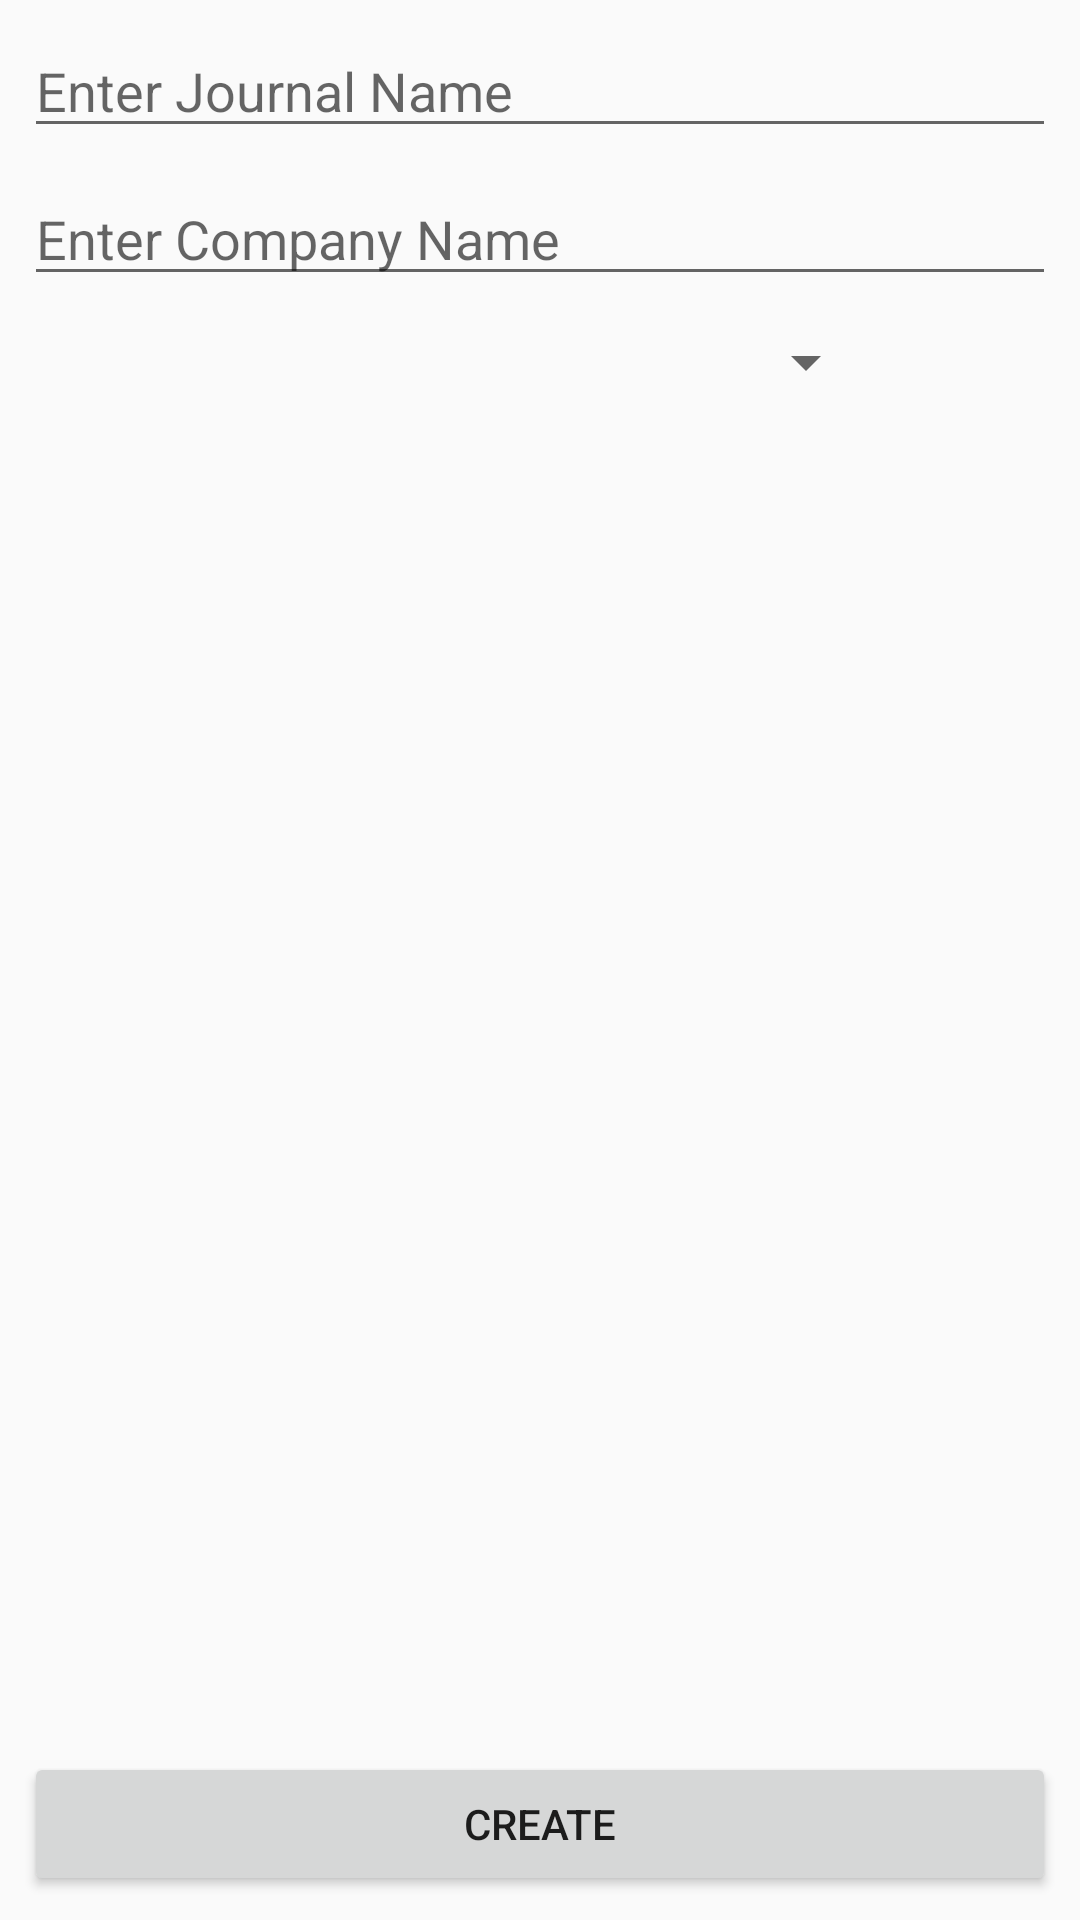

The Android layout XML behind this screen, and the referenced resources:
<!-- AndroidManifest.xml: application theme AppTheme -->
<!-- res/layout/activity_create_journal.xml -->
<?xml version="1.0" encoding="utf-8"?>
<android.support.constraint.ConstraintLayout xmlns:android="http://schemas.android.com/apk/res/android"
    xmlns:app="http://schemas.android.com/apk/res-auto"
    xmlns:tools="http://schemas.android.com/tools"
    android:layout_width="match_parent"
    android:layout_height="match_parent"
    tools:context="com.cabbage.sdpjournal.CreateJournalActivity">

    <EditText
        android:id="@+id/etJournalName"
        android:layout_width="match_parent"
        android:layout_height="wrap_content"
        android:layout_marginEnd="8dp"
        android:layout_marginLeft="8dp"
        android:layout_marginRight="8dp"
        android:layout_marginStart="8dp"
        android:layout_marginTop="8dp"
        android:ems="10"
        android:hint="Enter Journal Name"
        android:inputType="textPersonName"
        app:layout_constraintLeft_toLeftOf="parent"
        app:layout_constraintRight_toRightOf="parent"
        app:layout_constraintTop_toTopOf="parent" />

    <EditText
        android:id="@+id/etCompanyName"
        android:layout_width="match_parent"
        android:layout_height="wrap_content"
        android:layout_marginEnd="8dp"
        android:layout_marginLeft="8dp"
        android:layout_marginRight="8dp"
        android:layout_marginStart="8dp"
        android:layout_marginTop="8dp"
        android:ems="10"
        android:hint="Enter Company Name"
        android:inputType="textPersonName"
        app:layout_constraintLeft_toLeftOf="parent"
        app:layout_constraintRight_toRightOf="parent"
        app:layout_constraintTop_toBottomOf="@+id/etJournalName" />

    <Button
        android:id="@+id/createBtn"
        android:layout_width="0dp"
        android:layout_height="wrap_content"
        android:layout_marginBottom="8dp"
        android:layout_marginEnd="8dp"
        android:layout_marginLeft="8dp"
        android:layout_marginRight="8dp"
        android:layout_marginStart="8dp"
        android:text="create"
        app:layout_constraintBottom_toBottomOf="parent"
        app:layout_constraintLeft_toLeftOf="parent"
        app:layout_constraintRight_toRightOf="parent" />

    <Spinner
        android:id="@+id/spinner"
        android:layout_width="225dp"
        android:layout_height="30dp"
        android:layout_marginTop="7dp"
        app:layout_constraintTop_toBottomOf="@+id/etCompanyName"
        android:layout_marginRight="8dp"
        app:layout_constraintRight_toRightOf="parent"
        android:layout_marginLeft="8dp"
        app:layout_constraintLeft_toLeftOf="parent"
        tools:layout_editor_absoluteX="60dp"
        app:layout_constraintHorizontal_bias="0.502" />
</android.support.constraint.ConstraintLayout>
<!-- resources referenced by this layout -->
<resources>
  <style name="AppTheme" parent="Theme.AppCompat.Light.NoActionBar">
          
          <item name="colorPrimary">@color/colorPrimary</item>
          <item name="colorPrimaryDark">@color/colorPrimaryDark</item>
          <item name="colorAccent">@color/colorWhite</item>
      </style>
  <color name="colorPrimary">#13c4ac</color>
  <color name="colorPrimaryDark">#555555</color>
  <color name="colorWhite">#FFFFFF</color>
</resources>
